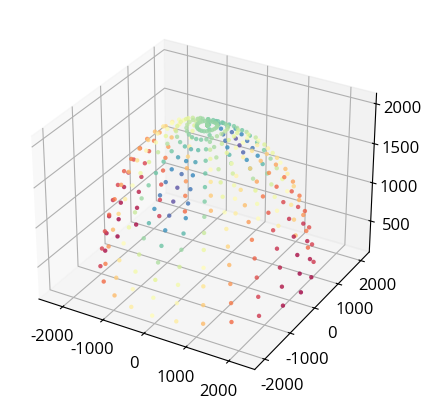

Reproduce this figure in Python. (Note: this script raises an exception after producing the figure.)
# -*- coding: utf-8 -*-
"""
Created on Mon Oct 17 19:10:35 2016

@author: GrinevskiyAS
"""

from __future__ import division
import numpy as np
from numpy import pi, exp, sin, cos
import matplotlib.pyplot as plt
from matplotlib import rc
from matplotlib import cm

from mpl_toolkits.mplot3d import Axes3D

import numpy
from mpl_toolkits.mplot3d import proj3d
def orthogonal_proj(zfront, zback):
    a = (zfront+zback)/(zfront-zback)
    b = -2*(zfront*zback)/(zfront-zback)
    return np.array([[1,0,0,0],
                        [0,1,0,0],
                        [0,0,a,b],
                        [0,0,-0.0001,zback]])
proj3d.persp_transformation = orthogonal_proj

from scipy import linalg as la
np.set_printoptions(precision=3)


#поддержка кариллицы
font = {'family': 'Open Sans', 'weight': 'normal', 'size':12}
rc('font', **font)

def create_X_Y(vp,vs,rho,s1, t):
    X=np.zeros((2,2), dtype=complex)
    Y=np.zeros((2,2), dtype=complex)
    
    E2 = (c11-c55)*(c33-c55) - (c13 + c55)**2
  
    X[0,0] = ep1
    X[0,1] = es1
    X[1,0] = -(c13*s1*ep1 + c33*s3p*ep3)
    X[1,1] = -(c13*s1*es1 + c33*s3s*es3)
    
    Y[0,0] = -c55*(s1*ep3 + s3p*ep1)
    Y[0,1] = -c55*(s1*es3 + s3s*es1)
    Y[1,0] = ep3
    Y[1,1] = es3

#    
#    mat=np.zeros((2,2), dtype=complex)   
#    mat[0,0] = c11*s1**2 + c55*s3**2 - rho
#    mat[0,1] = (c55 + c13)*s1*s3
#    mat[1,0] = (c55 + c13)*s1*s3
#    mat[1,1] = c55*s1**2 + c33*s3**2 - rho
#    
    
    return X,Y

  
def L_matrix(c, rho, fi, th):
    """Christoffel matrix G multiplied by V2/rho, for monoclinic media """

    a = c/rho
    n1 = cos(fi)*sin(th)
    n2 = sin(fi)*sin(th)
    n3 = cos(th)
    
    n = np.array((n1,n2,n3))
    
    
    a11=a[0,0]
    a12=a[0,1]
    a13=a[0,2]
    a16=a[0,5]
    a22=a[1,1]
    a23=a[1,2]
    a26=a[1,5]
    a33=a[2,2]    
    a36=a[2,5]
    a44=a[3,3]
    a45=a[3,4]
    a55=a[4,4]
    a66=a[5,5]
    


#Первый способ расчёта матрицы - по формулам из Цванкина для ORTH    
#    L=np.zeros((3,3))*np.nan    
#    L11 = a11*n1**2 + a66*n2**2 + a55*n3**2 + 2*a16*n1*n2
#    L22 = a66*n1**2 + a22*n2**2 + a44*n3**2 + 2*a26*n1*n2
#    L33 = a55*n1**2 + a44*n2**2 + a33*n3**2 + 2*a45*n1*n2
#    
#    L12 = a16*n1**2 + a26*n2**2 + a45*n3**2 +(a12+a66)*n1*n2
#    L13 = (a13 + a55)*n1*n3 + (a36 + a45)*n2*n3
#    L23 = (a36 + a45)*n1*n3 + (a23 + a44)*n2*n2    
      
#    L = np.array([[L11,L12,L13],
#                  [L12,L22,L23],
#                  [L13,L23,L33]])


#General matrix formulations
    L_cycle=np.zeros((3,3))*np.nan
    s=0
    for i in np.arange(0,3):
        for k in np.arange(0,3):
            s=0
            for j in np.arange(0,3):
                for l in np.arange(0,3):
                    if (k == l):
                        p2 = k
                    else:
                        p2 = 6 - (k+l)
                    if (i == j):
                        p1 = i
                    else:
                        p1 = 6 - (i+j)
                    
                    s = s+a[p1,p2]*n[j]*n[l]
                    
            L_cycle[i,k] = s
    

    return L_cycle

#def G_matrix(c,rho, )
def count_v_Christoffel(G):
    """ Tsvankin's monograph, appendix 1A, accepts Lambda matrix """
    
    G11=G[0,0]
    G22=G[1,1]
    G33=G[2,2]
    G12=G[0,1]
    G13=G[0,2]
    G23=G[1,2]
    
    
    
    a = -(G11 + G22 + G33)
    b = G11*G22 + G11*G33 + G22*G33 - G12**2 - G13**2 - G23**2
    c = G11*G23**2 + G22*G13**2 + G33*G12**2 - G11*G22*G33 - 2*G12*G13*G23
    
    d = -(a**2)/3 + b
    
    q = 2*(a/3)**3 - a*b/3 + c    
    Q = (d/3)**3 + (q/2)**2

#    if (Q<=0):
#        print 'Q <= 0, roots are real' 
#    else:
#        print 'roots are complex'

    nu = np.arccos(-q/(2*np.sqrt((-d/3)**3)))
    
    k=np.array((0,1,2))
    
    y = 2*np.sqrt(-d/3)*cos(nu/3 + k*2*pi/3)
    
    V = np.sqrt(y-a/3)
    
    return V




def cij_vti(vp0, vs0, rho, de, ep, ga):
    c33 = rho*vp0**2
    c44 = rho*vs0**2
    c11 = c33*(1 + 2*ep)
    c13 = np.sqrt((c33-c44)*(c33*(1+2*de)-c44))-c44
    c66 = c44*(1 + 2*ga)
    c12 = c11 - 2*c66
    
    c = np.array([[c11, c12, c13,   0,   0,   0],
                  [c12, c11, c13,   0,   0,   0],
                  [c13, c13, c33,   0,   0,   0],
                  [  0,   0,   0, c44,   0,   0],
                  [  0,   0,   0,   0, c44,   0],
                  [  0,   0,   0,   0,   0, c66]])
    return c
    

#def cij_hti(vp, vs, rho, dev, epv, gav):
#    c33 = rho*vp**2
#    c44 = rho*vs**2
#    c11 = c33*(1 + 2*ep)
#    c13 = np.sqrt((c33-c44)*(c33*(1+2*de)-c44))-c44
#    c66 = c44*(1 + 2*ga)
#    c12 = c11 - 2*c66
#    
#    c = np.array([[c11, c12, c13,   0,   0,   0],
#                  [c12, c11, c13,   0,   0,   0],
#                  [c13, c13, c33,   0,   0,   0],
#                  [  0,   0,   0, c44,   0,   0],
#                  [  0,   0,   0,   0, c44,   0],
#                  [  0,   0,   0,   0,   0, c66]])
#    return c
    
    
def cij_ort(vp0, vs0, rho, de1, ep1, ga1, de2, ep2, ga2, de3):
    c33 = rho*vp0**2
    c55 = rho*vs0**2
    
    c66 = c55*(1 + 2*ga1)
    c44 = c66/(1 + 2*ga2)    
    c22 = c33*(1 + 2*ep1) 
    c11 = c33*(1 + 2*ep2)    
 
    c13 = np.sqrt(2*de2*c33*(c33-c55) + (c33-c55)**2) - c55

    c23 = np.sqrt(2*de1*c33*(c33-c44) + (c33-c44)**2) - c44
    
    c12 = np.sqrt(2*de3*c11*(c11-c66) + (c11-c66)**2) - c66
    
    
    c = np.array([[c11, c12, c13,   0,   0,   0],
                  [c12, c22, c23,   0,   0,   0],
                  [c13, c23, c33,   0,   0,   0],
                  [  0,   0,   0, c44,   0,   0],
                  [  0,   0,   0,   0, c55,   0],
                  [  0,   0,   0,   0,   0, c66]])
    return c
    
    
        
    
        
    
        
    
    


def axisEqual3D(ax):
    """http://stackoverflow.com/a/9349255 """
    extents = np.array([getattr(ax, 'get_{}lim'.format(dim))() for dim in 'xyz'])
    sz = extents[:,1] - extents[:,0]
    centers = np.mean(extents, axis=1)
    maxsize = max(abs(sz))
    r = maxsize/2
    for ctr, dim in zip(centers, 'xyz'):
        getattr(ax, 'set_{}lim'.format(dim))(ctr - r, ctr + r)
                  

def get_cube_points(a):
    x = np.array([-a,a,a,-a, -a,a,a,-a])
    y = np.array([-a,-a,a,a, -a,-a,a,a])
    z = np.array([-a,-a,-a,-a, a,a,a,a])
    return x,y,z



def fancy_aniso_plot(th, fi, vlist):
    
    maxlim = np.max(vlist)*1.1    
    
    anm,azm=np.meshgrid(th, fi)
    
    n1 = cos(azm)*sin(anm)
    n2 = sin(azm)*sin(anm)
    n3 = cos(anm)
    #
    
    f3d = plt.figure(facecolor='w')
    a3d = f3d.add_axes([0.1,0.1,0.8,0.8],projection='3d')
    
    a3d.scatter(vlist*n1, vlist*n2, vlist*n3, c = ((vlist-np.min(vlist))/(np.max(vlist)-np.min(vlist))),
            cmap='Spectral_r', alpha=0.8, marker='o', s = 10, edgecolors = 'none', linewidths=0)


    ax3.set_xlabel('X')
    ax3.set_ylabel('Y')
    ax3.set_zlabel('Z')
    
    

    xc,yc,zc = get_cube_points(maxlim)
    ax3.scatter(xc, yc, zc, alpha=0)
    ax3.scatter(0,0,0, alpha=0.7, s=1)
    ax3.set_xlim([-maxlim, maxlim])
    ax3.set_ylim([-maxlim, maxlim])
    ax3.set_zlim([-maxlim, maxlim])
    
    ax3.set_aspect('equal')
    
    
    f2d = plt.figure(facecolor='w', figsize=[12,4])
    a2d1 = f2d.add_subplot('131', aspect=1)
    a2d2 = f2d.add_subplot('132', aspect=1)
    a2d3 = f2d.add_subplot('133', aspect=1)
    
    
#    {x1, x3}   orth to x2 (Az = 90, fi = 0)
    ind_1 = (azm == np.radians(0))
    v_1 = vlist[ind_1]
    n1_1 = n1[ind_1]
    n3_1 = n3[ind_1]
    xdata_1 = np.hstack((-np.ravel(n1_1*v_1)[::-1], np.ravel(n1_1*v_1)))
    zdata_1 = -1 * np.hstack((np.ravel(n3_1*v_1)[::-1], np.ravel(n3_1*v_1)))
    a2d1.plot(xdata_1, zdata_1)
    a2d1.set_xlabel('X (x1)')
    a2d1.set_ylabel('Z (x3)')

#    {x2, x3}   orth to x1 ((Az = 0, fi = 90))
    ind_2 = (azm == np.radians(90))
    v_2 = vlist[ind_2]
    n2_2 = n2[ind_2]
    n3_2 = n3[ind_2]
    xdata_2 = np.hstack((-np.ravel(n2_2*v_2)[::-1], np.ravel(n2_2*v_2)))
    zdata_2 = -1 * np.hstack((np.ravel(n3_2*v_2)[::-1], np.ravel(n3_2*v_2)))
    a2d2.plot(xdata_2, zdata_2)
    a2d2.set_xlabel('Y (x2)')
    a2d2.set_ylabel('Z (x3)')
    
#    {x1, x2}   orth to x3 (Map view)
    ind_3 = (anm == np.max(th))
    v_3 = vlist[ind_3]
    n1_3 = n1[ind_3]
    n2_3 = n2[ind_3]
    xdata_3 = np.hstack((-np.ravel(n1_3*v_3)[::-1], np.ravel(n1_3*v_3)))
    zdata_3 = -1 * np.hstack((np.ravel(n2_3*v_3)[::-1], np.ravel(n2_3*v_3)))
    a2d3.plot(xdata_3, zdata_3)
    a2d3.set_xlabel('X (x1)')
    a2d3.set_ylabel('Y (x2)')  
    
    f2d.tight_layout()


    a2d1.set_xlim([-maxlim,maxlim])        
    a2d1.set_ylim([-maxlim,0])        
    a2d2.set_xlim([-maxlim,maxlim])        
    a2d2.set_ylim([-maxlim,0])        
    a2d3.set_xlim([-maxlim,maxlim])        
    a2d3.set_ylim([-maxlim,maxlim])     
    
    for ax in [a2d1, a2d2, a2d3]:
        ax.grid(True, c=[0.4,0.4,0.4])


an=np.linspace(0,90,16)[:-1]
#az=np.hstack((np.linspace(0,180-180/20,20),0))
az=np.linspace(0,360,25)[:-1]

th=an*pi/180.0
fi=pi/2 - az*pi/180



alpha1=2000.0
beta1=1000.0
rho1=2000.0
alpha2=4000.0
beta2=1400.0
rho2=2075.0


de1=-0.2
ep1=0.05
ga1=0.22
de2 = 0.3
ep2 = 0.15
ga2 = 0.04
de3 = -0.05



C1 = cij_vti(alpha1, beta1, rho1, de1, ep1, ga1)
C1_vti_from_ort = cij_ort(alpha1, beta1, rho1, de1, ep1, ga1, de1, ep1, ga1, 0)
C1_hti_from_ort = cij_ort(alpha1, beta1, rho1, 0, 0, 0, de1, ep1, ga1, de1)
C1_ort = cij_ort(alpha1, beta1, rho1, de1, ep1, ga1, de2, ep2, ga2, de3)
C1=C1_ort


vlist=np.ones((len(az), len(an)))
vslist=np.ones((len(az), len(an)))
vtlist=np.ones((len(az), len(an)))

for i, az_inc in enumerate(fi):
    for j, ang_inc in enumerate(th):
        L1 = L_matrix(C1, rho1, az_inc, ang_inc)
        V = count_v_Christoffel(L1)
        vlist[i,j] = V[0]
        vslist[i,j] = V[1]
        vtlist[i,j] = V[2]

#maxlim = np.max(vlist)

#fig1 = plt.figure(facecolor='w')
#ax1 = fig1.add_axes([0.1,0.1,0.8,0.8],polar=True)
#ax1.set_theta_zero_location("S")
#ax1.plot(pi*an/180, vlist[0,:], lw=2)

#fig2 = plt.figure(facecolor='w')
#ax2 = fig2.add_axes([0.1,0.1,0.8,0.8])
#ax2.plot(an,vlist[0,:], lw=2)
#ax2.set_xlabel('Incident Angle')

#fig4 = plt.figure(facecolor='w')
#ax4 = fig4.add_axes([0.1,0.1,0.8,0.8])
#ax4.plot(az,vlist[:,0], lw=2)
#ax4.set_xlabel('Azimuth (geo)')






#==---PLOTTING 3D SURFACE
#anm,azm=np.meshgrid(th, fi)
#
#
#n1 = cos(azm)*sin(anm)
#n2 = sin(azm)*sin(anm)
#n3 = cos(anm)
##
#
#fig3 = plt.figure(facecolor='w')
#ax3 = fig3.add_axes([0.1,0.1,0.8,0.8],projection='3d')
#
##ax3.plot_surface(vlist*n1, vlist*n2, -vlist*n3, alpha=0.4, 
##                 rstride=1, cstride=1, 
##                 facecolors = cm.Spectral_r((vlist-np.min(vlist))/(np.max(vlist)-np.min(vlist))), 
###                 edgecolor = ((vlist-np.min(vlist))/(np.max(vlist)-np.min(vlist))), 
##                 edgecolors = 'k', 
##                 linewidths=0.5, antialiased=False, shade=False)
#
##ax3.plot_wireframe(vlist*n1, vlist*n2, -vlist*n3, alpha=0.4, 
##                   rstride=1, cstride=1, 
##                   color = cm.Spectral_r((vlist-np.min(vlist))/(np.max(vlist)-np.min(vlist))), 
###                   edgecolor = ((vlist-np.min(vlist))/(np.max(vlist)-np.min(vlist))), 
###                   color = 'k', 
##                   linewidths=1, antialiased=False)
#
#ax3.scatter(vlist*n1, vlist*n2, vlist*n3, c = ((vlist-np.min(vlist))/(np.max(vlist)-np.min(vlist))),
#            cmap='Spectral_r', alpha=0.8, marker='o', s = 10, edgecolors = 'none', linewidths=0)
#
#
#ax3.set_xlabel('X')
#ax3.set_ylabel('Y')
#ax3.set_zlabel('Z')
#
#
##cset = ax3.plot(xs = vslist[:,20]*cos(pi/2-fi), ys = vslist[:,20]*sin(pi/2-fi), zs = -np.max(vslist), zdir='z')
#
#
#xc,yc,zc = get_cube_points(maxlim)
#ax3.scatter(xc, yc, zc, alpha=0)
#ax3.scatter(0,0,0, alpha=0.7, s=1)
#ax3.set_xlim([-maxlim, maxlim])
#ax3.set_ylim([-maxlim, maxlim])
#ax3.set_zlim([-maxlim, maxlim])
#
##axisEqual3D(ax3)
#ax3.set_aspect('equal')





fancy_aniso_plot(th, fi, vlist)